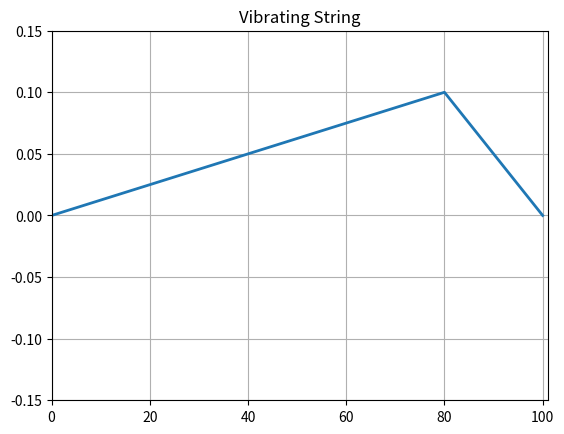
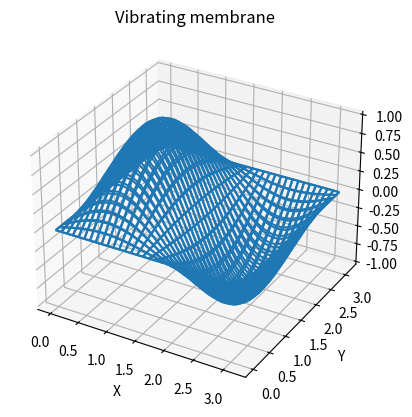

Source code (Python) for these figures, in order: (Note: this script raises an exception after producing the figures.)
#### EqStringAnimate.py, Notebook Version, Vibrating string + MatPlotLib

from numpy import *
import numpy as np
import matplotlib.pyplot as plt
#import scipy.integrate as integrate
import matplotlib.animation as animation

# Parameters
rho = 0.01                                                # string density
ten = 40.                                                  # string tension
c = sqrt(ten/rho)                                       # Propagation speed
c1 = c                                                      # CFL criterium
ratio =  c*c/(c1*c1)
# Initialization
xi = np.zeros( (101, 3), float)                            # 101 x's & 3 t's 
k=range(0,101)
def init():
    for i in range(0, 81):
        xi[i, 0] = 0.00125*i          # Initial condition: string plucked,shape
    for i in range (81, 101):                           # first part of string
        xi[i, 0] = 0.1 - 0.005*(i - 80)                 # second part of string
         
init()                                         # plot string initial position   
fig=plt.figure()                           # figure to plot (a changing line)
# select axis; 111: only one plot, x,y, scales given
ax = fig.add_subplot(111, autoscale_on=False, xlim=(0, 101), ylim=(-0.15, 0.15))
ax.grid()                                                       # plot a grid
plt.title("Vibrating String")
line, = ax.plot(k, xi[k,0], lw=2)             # x axis, y values, linewidth=2     

# Later time steps
for i in range(1, 100):                                      # use  algorithm
    xi[i, 1] = xi[i, 0] + 0.5*ratio*(xi[i + 1, 0] + xi[i - 1, 0] - 2*xi[i, 0])   

def animate(num):               #num: dummy,  algorithm, will plot (x, xi)            
    for i in range(1, 100):              
        xi[i,2] = 2.*xi[i,1]-xi[i,0]+ratio*(xi[i+1,1]+xi[i-1,1]-2*xi[i,1])
    line.set_data(k,xi[k,2])                              # data to plot ,x,y           
    for m in range (0,101):                               # part of algorithm
        xi[m, 0] = xi[m, 1]                                    # recycle array 
        xi[m, 1] = xi[m, 2]
    return line,
# next: animation(figure, function,dummy argument: 1      
ani = animation.FuncAnimation(fig, animate,1)           
plt.show()             
print("finished")

### VibratingMembrane.py, Notebook Version

import numpy as np
import matplotlib.pyplot as plt
import mpl_toolkits.mplot3d.axes3d 

t=0                                    # initial time
den=390.0                              #density kg/m2
ten=180.0                              # tension N/m2
c=np.sqrt(ten/den)                     # propagation velocity
s5=np.sqrt(5)
N=32
t=0

def membrane(t,X,Y): # analytic solution vibrating membrane
    return np.cos(c * s5* t) * np.sin( 2* X)*np.sin(Y)  

plt.ion()                  # interactive on
fig=plt.figure()
ax = fig.add_subplot(111, projection='3d')
xs=np.linspace(0, np.pi,32)       # 0 to pi increm: pi/32
ys=np.linspace(0, np.pi,32)       # same
X, Y = np.meshgrid(xs,ys)         # define x,grid
Z = membrane(0, X, Y)             # initial condition t=0
wframe = None
ax.set_xlabel('X')                # name x axis
ax.set_ylabel('Y')
ax.set_title('Vibrating membrane')
for t in np.linspace(0,50,200):     #total time 10 divided by 40
    oldcol=wframe                  # previous frame
    Z=membrane(t,X,Y)              # membrane at t !=0
    wframe=ax.plot_wireframe(X,Y,Z)# plot the wireframe
    # Remove old frame before drawing
    if oldcol is not None:
        ax.collections.remove(oldcol)

    plt.draw() #plot new frame
print("finished")

